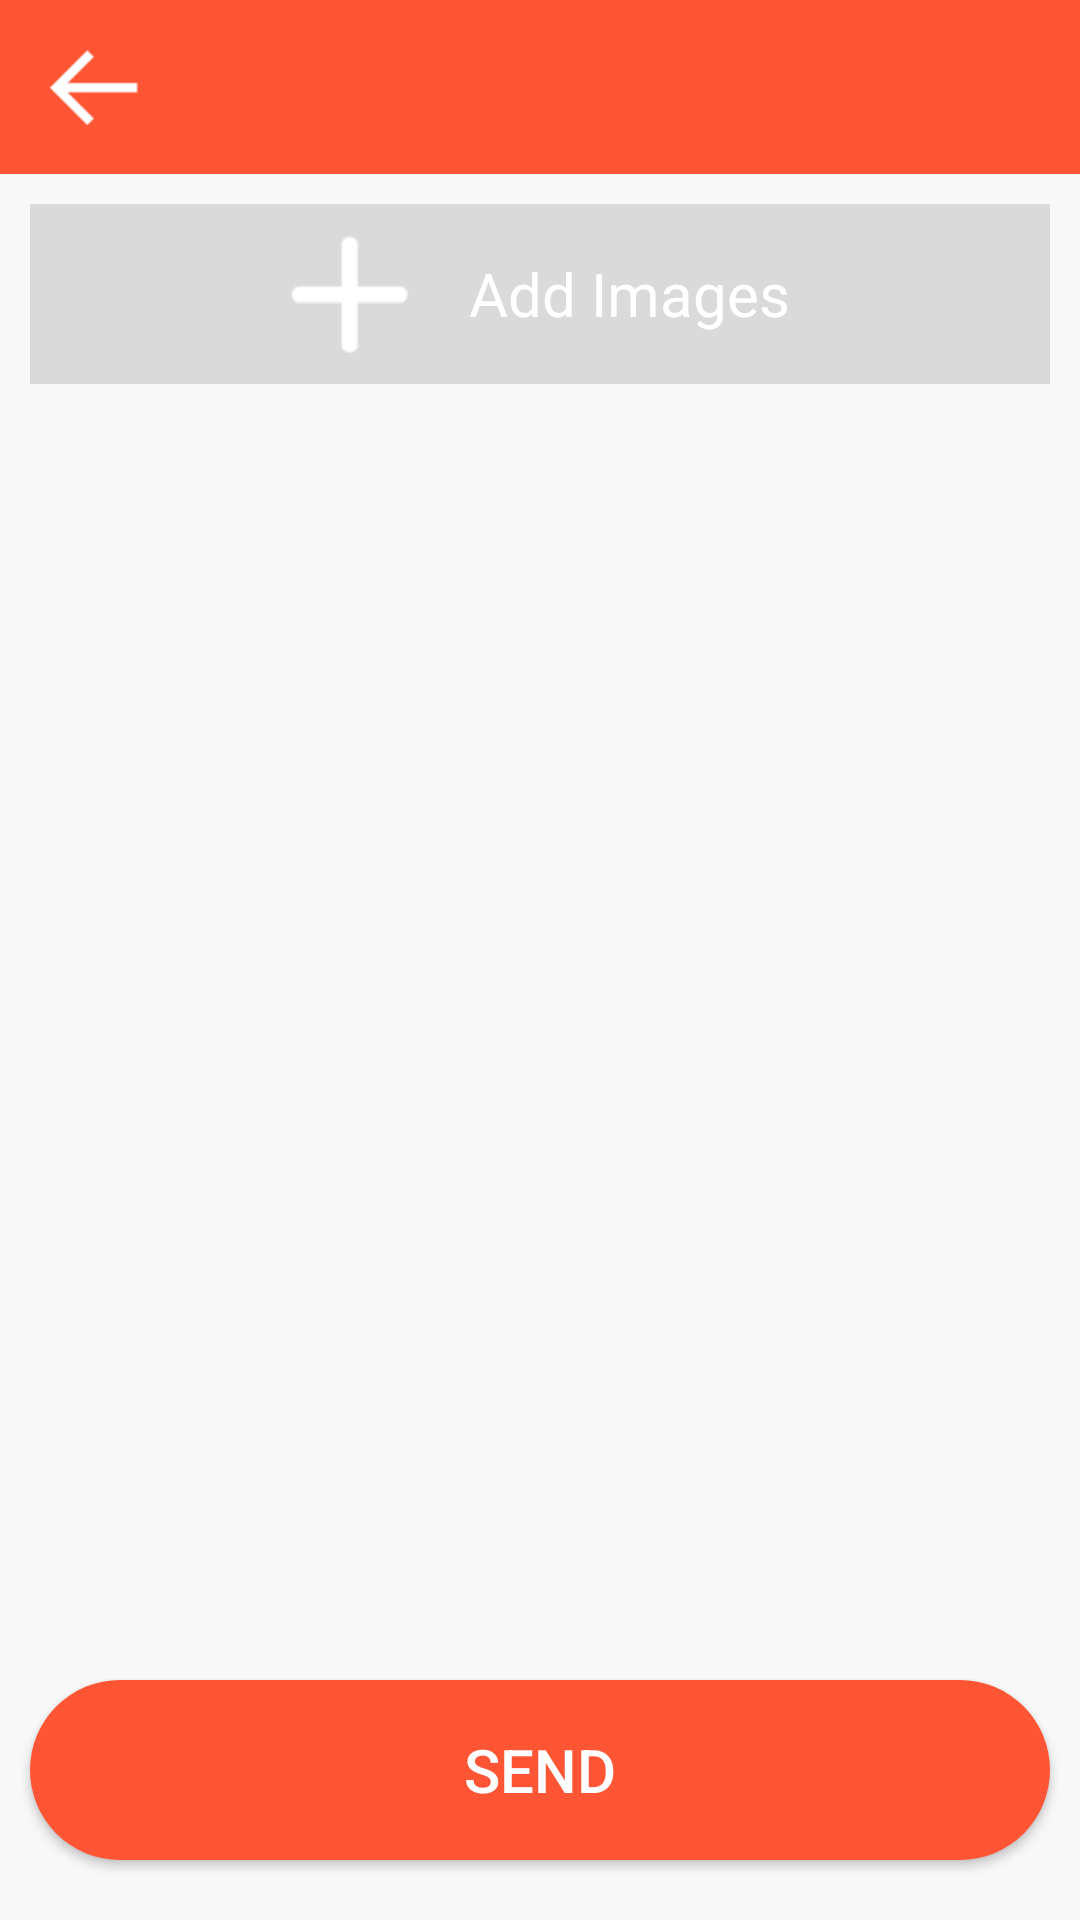

Produce the Android XML layout that renders to this screen, including the resource entries it uses.
<!-- AndroidManifest.xml: application theme AppTheme -->
<!-- res/layout/activity_mission_update_grid.xml -->
<?xml version="1.0" encoding="utf-8"?>
<LinearLayout xmlns:android="http://schemas.android.com/apk/res/android"
    android:layout_width="match_parent"
    android:layout_height="match_parent"
    android:background="@color/listViewBackground"
    android:orientation="vertical">
    <include
        layout="@layout/toolbar_layout"/>
    <LinearLayout
        android:id="@+id/lnrAddMissionImage"
        android:layout_height="wrap_content"
        android:layout_width="match_parent"
        android:orientation="horizontal"
        android:gravity="center"
        android:layout_gravity="center"
        android:background="#DADADA"
        android:layout_marginTop="10dp"
        android:padding="10dp"
        android:layout_marginLeft="10dp"
        android:layout_marginRight="10dp">
        <ImageView
            android:layout_height="40dp"
            android:layout_width="40dp"
            android:src="@drawable/img_add"/>
        <TextView
            android:layout_width="wrap_content"
            android:layout_height="wrap_content"
            android:text="Add Images"
            android:textSize="20sp"
            android:layout_marginLeft="20dp"
            android:textColor="@color/white"/>
    </LinearLayout>
    <RelativeLayout
        android:layout_width="match_parent"
        android:layout_height="match_parent">
        <GridView
            android:id="@+id/missionupdate_grdImages"
            android:layout_width="match_parent"
            android:layout_height="match_parent"
            android:numColumns="2"
            android:verticalSpacing="5dp"
            android:layout_marginLeft="10dp"
            android:layout_marginRight="10dp"
            android:layout_above="@+id/missionupdate_btnSend"/>
        <Button
            android:id="@id/missionupdate_btnSend"
            android:layout_height="wrap_content"
            android:layout_width="match_parent"
            android:background="@drawable/login_button_background"
            android:layout_alignParentBottom="true"
            android:layout_marginBottom="20dp"
            android:layout_marginLeft="10dp"
            android:layout_marginTop="10dp"
            android:layout_marginRight="10dp"
            android:text="Send"
            android:textColor="@color/white"
            android:textSize="20sp"/>
    </RelativeLayout>
</LinearLayout>
<!-- res/layout/toolbar_layout.xml (included above) -->
<?xml version="1.0" encoding="utf-8"?>
<android.support.v7.widget.Toolbar xmlns:android="http://schemas.android.com/apk/res/android"
    android:id="@+id/toolbar"
    android:layout_width="match_parent"
    android:layout_height="58dp"
    android:background="@color/themeColor"
    android:minHeight="?attr/actionBarSize"
    android:titleTextColor="#ffffff">
    <RelativeLayout
        android:layout_height="match_parent"
        android:layout_width="match_parent">
        <TextView
            android:id="@+id/txtToolbarCancel"
            android:layout_width="wrap_content"
            android:layout_height="wrap_content"
            android:textSize="20sp"
            android:text="Cancel"
            android:layout_centerVertical="true"
            android:layout_alignParentLeft="true"
            android:visibility="gone"
            android:textColor="@color/white"/>
        <ImageView
            android:id="@+id/imgToolbarBack"
            android:layout_height="30dp"
            android:layout_width="30dp"
            android:src="@drawable/back"
            android:layout_centerVertical="true"/>
        <TextView
            android:id="@+id/txtToolbar"
            android:layout_width="wrap_content"
            android:layout_height="wrap_content"
            android:textSize="22sp"
            android:textColor="@color/white"
            android:layout_centerInParent="true"/>
        <TextView
            android:id="@+id/txtToolbarSave"
            android:layout_width="wrap_content"
            android:layout_height="wrap_content"
            android:textSize="20sp"
            android:text="Save"
            android:layout_centerVertical="true"
            android:layout_alignParentRight="true"
            android:textColor="@color/white"
            android:visibility="gone"
            android:layout_marginRight="16dp"/>
        <ImageView
            android:id="@+id/imgLogOut"
            android:layout_height="23dp"
            android:layout_width="23dp"
            android:src="@drawable/logout"
            android:layout_alignParentRight="true"
            android:layout_marginRight="10dp"
            android:layout_marginTop="7dp"
            android:visibility="gone"
            android:layout_centerVertical="true"/>
    </RelativeLayout>
</android.support.v7.widget.Toolbar>
<!-- resources referenced by this layout -->
<resources>
  <color name="listViewBackground">#f8f8f8</color>
  <color name="themeColor">#fe5534</color>
  <color name="white">#ffffff</color>
  <!-- drawable back: png bitmap (drawable-mdpi, 362 bytes) -->
  <!-- drawable img_add: png bitmap (drawable-hdpi, 471 bytes) -->
  <!-- drawable login_button_background: vector/xml drawable (drawable, 2095 chars, omitted) -->
  <!-- drawable logout: png bitmap (drawable, 7610 bytes) -->
  <style name="AppTheme" parent="Theme.AppCompat.NoActionBar">
          
          <item name="colorPrimary">@color/colorPrimary</item>
          <item name="colorPrimaryDark">@color/colorPrimaryDark</item>
          <item name="colorAccent">@color/colorAccent</item>
      </style>
  <color name="colorPrimary">#3F51B5</color>
  <color name="colorPrimaryDark">@color/tempColor</color>
  <color name="colorAccent">#FF4081</color>
  <color name="tempColor">#f76042</color>
</resources>
